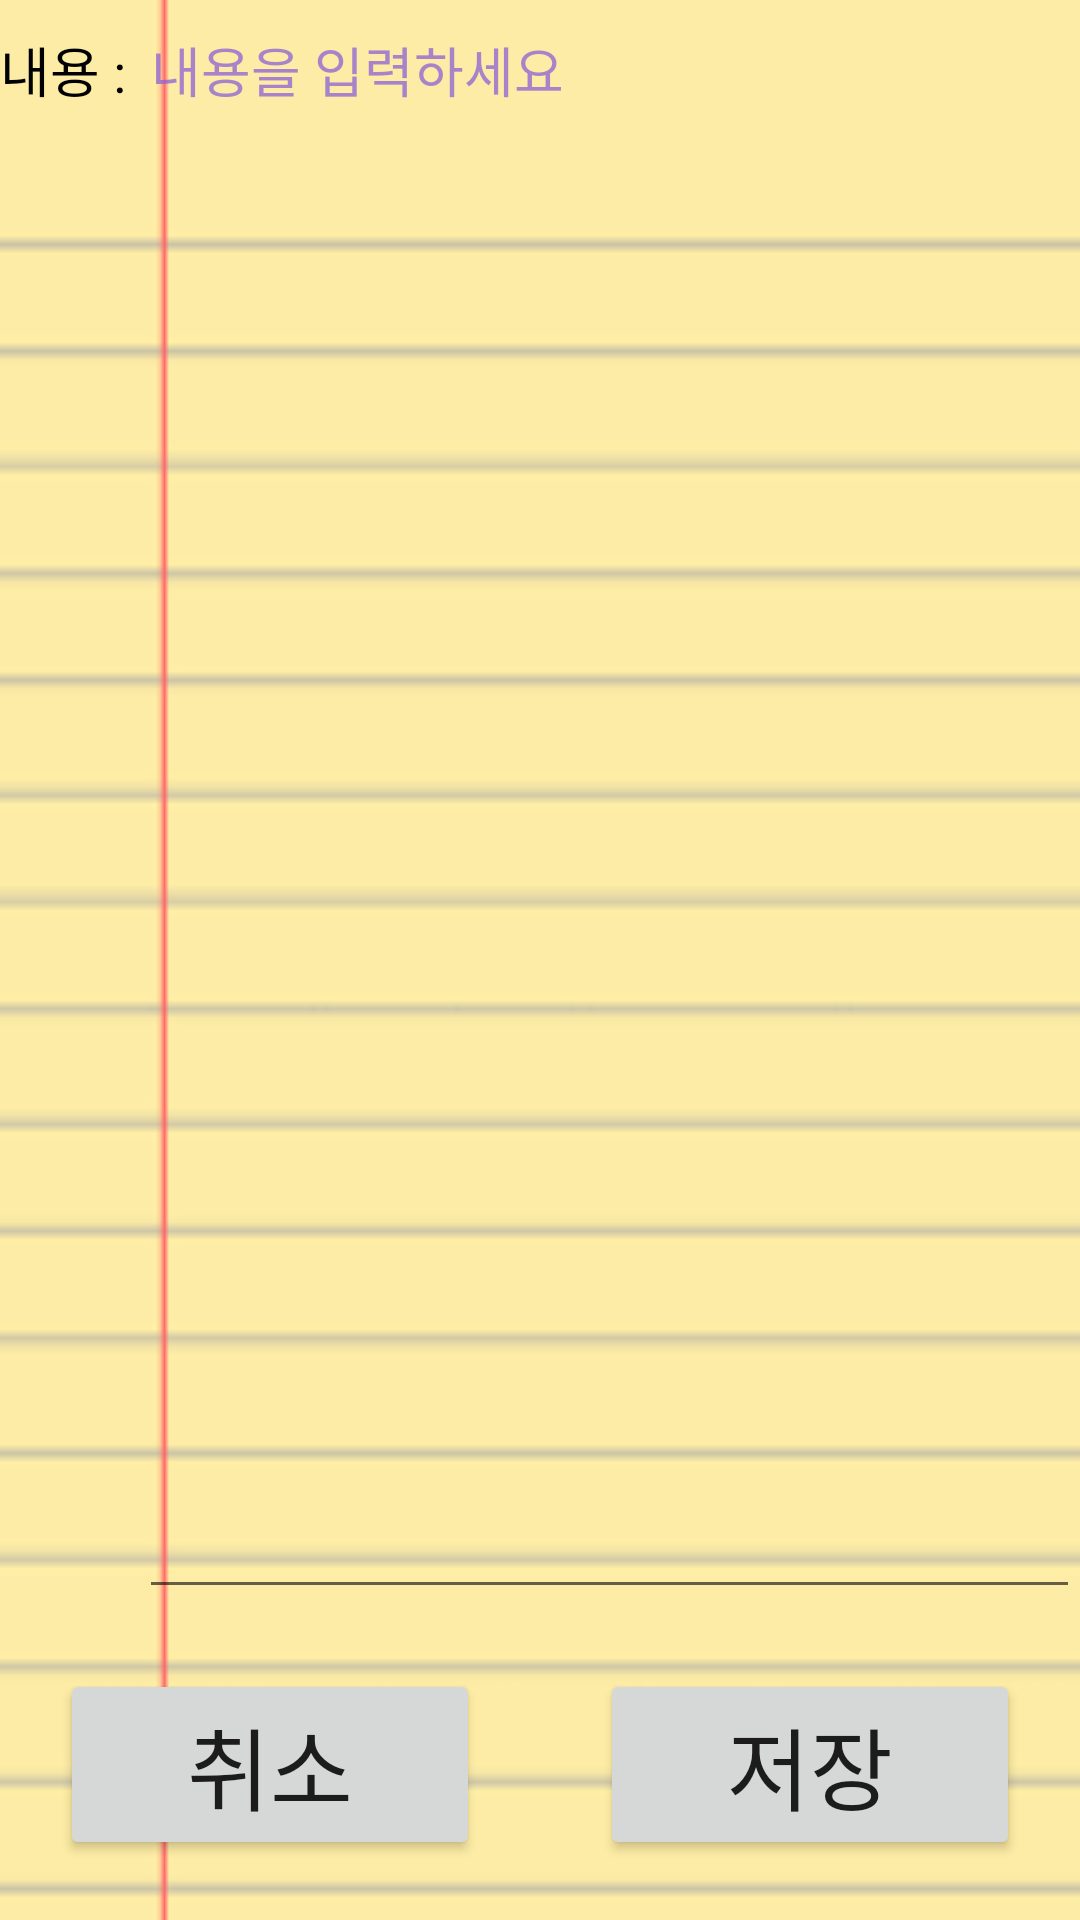

The Android layout XML behind this screen, and the referenced resources:
<!-- AndroidManifest.xml: application theme Theme.EduAssistantApp -->
<!-- res/layout/activity_report_write.xml -->
<?xml version="1.0" encoding="utf-8"?>
<LinearLayout xmlns:android="http://schemas.android.com/apk/res/android"
    xmlns:app="http://schemas.android.com/apk/res-auto"
    xmlns:tools="http://schemas.android.com/tools"
    android:layout_width="match_parent"
    android:layout_height="match_parent"
    android:background="@drawable/note"
    android:orientation="vertical">

    <LinearLayout
        android:layout_width="match_parent"
        android:layout_height="wrap_content"
        android:layout_weight="1">
        <TextView
            android:layout_width="wrap_content"
            android:layout_height="match_parent"
            android:text="내용 : "
            android:textSize="18dp"
            android:layout_marginTop="10dp"
            android:textColor="#000000"/>
        <EditText
            android:layout_width="match_parent"
            android:layout_height="match_parent"
            android:hint="내용을 입력하세요"
            android:textColorHint="#C48D64D6"
            android:id="@+id/edtcontent"
            android:gravity="top"
            android:layout_weight="1"/>
    </LinearLayout>

    <LinearLayout
        android:layout_width="match_parent"
        android:layout_height="wrap_content"
        android:weightSum="2"
        >
        <Button
            android:id="@+id/btnCancel"
            android:layout_width="wrap_content"
            android:layout_height="wrap_content"
            android:layout_gravity="center"
            android:layout_weight="1"
            android:layout_margin="20dp"
            android:text="취소"
            android:textSize="30dp"
            />
        <Button
            android:id="@+id/btnsave"
            android:layout_width="wrap_content"
            android:layout_height="wrap_content"
            android:layout_gravity="center"
            android:layout_weight="1"
            android:layout_margin="20dp"
            android:text="저장"
            android:textSize="30dp"
            />
    </LinearLayout>

</LinearLayout>
<!-- resources referenced by this layout -->
<resources>
  <!-- drawable note: png bitmap (drawable, 872 bytes) -->
  <style name="Theme.EduAssistantApp" parent="Theme.MaterialComponents.DayNight.DarkActionBar">
          
          <item name="colorPrimary">#DED5ED</item>
          <item name="colorPrimaryVariant">#DED5ED</item>
          <item name="colorOnPrimary">@color/black</item>
          
          <item name="colorSecondary">@color/teal_200</item>
          <item name="colorSecondaryVariant">@color/teal_700</item>
          <item name="colorOnSecondary">@color/black</item>
          
          <item name="android:statusBarColor" tools:targetApi="l">#6128C1</item>
          
      </style>
  <!-- not gathered from this repository: default colours our renderer supplied (Android Studio template values) -->
  <color name="teal_200">#FF03DAC5</color>
  <color name="teal_700">#FF018786</color>
  <color name="black">#FF000000</color>
</resources>
